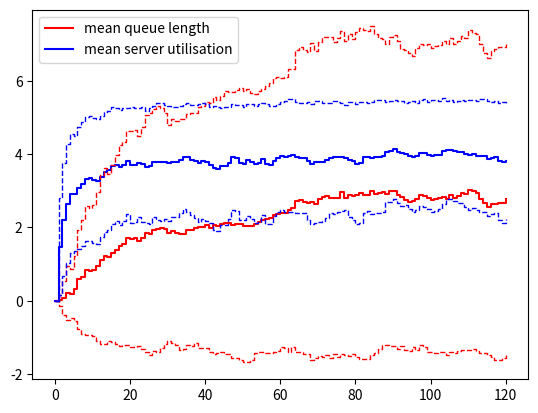

This chart was generated by the following Python code:
# Implement a classic GGk queue, where arrival and service times can follow an arbitrary positive distribution.
# Test different distributions and parameters, and plot time-dependent statistics (e.g. mean,
# confidence intervals, etc.) for the queue length and server utilisation.
import heapq
import numpy as np
import matplotlib.pyplot as plt
from bisect import bisect_left


class Event:

    def __init__(self, type="arrival", scheduled_time=0.0):
        self.type = type
        self.scheduled_time = scheduled_time

    def __lt__(self, other):
        return self.scheduled_time < other.scheduled_time


def run_simulation(k, arrival_time, service_time, T):
    event_list = []
    sim_time = 0
    Q = 0
    S = k
    timepoints = []
    Q_data = []
    S_data = []

    heapq.heappush(event_list, Event("start", 0.0))

    while event_list[0].scheduled_time < T:

        current_event = heapq.heappop(event_list)
        sim_time = current_event.scheduled_time

        if current_event.type == "start":
            new_arrival = sim_time + arrival_time()
            heapq.heappush(event_list, Event("arrival", new_arrival))
            # print(f"Start. Q = {Q}, S = {S}, time = {sim_time}")
            timepoints.append(sim_time)
            Q_data.append(Q)
            S_data.append(k-S)

        if current_event.type == "arrival":
            Q += 1
            if S > 0:
                heapq.heappush(event_list, Event("start_service", sim_time))
            new_arrival = sim_time + arrival_time()
            heapq.heappush(event_list, Event("arrival", new_arrival))
            # print(f"Arrival. Q = {Q}, S = {S}, time = {sim_time}")
            timepoints.append(sim_time)
            Q_data.append(Q)
            S_data.append(k-S)

        if current_event.type == "start_service":
            S -= 1
            Q -= 1
            if S < 0 or Q < 0:
                print(f"ERROR S = {S}, Q = {Q}")
            end_time = sim_time + service_time()
            heapq.heappush(event_list, Event("end_service", end_time))
            # print(f"Started Service. Q = {Q}, S = {S}, time = {sim_time}")
            timepoints.append(sim_time)
            Q_data.append(Q)
            S_data.append(k-S)

        if current_event.type == "end_service":
            S += 1
            # print(f"Ended Service. Q = {Q}, S = {S}, time = {sim_time}")
            timepoints.append(sim_time)
            Q_data.append(Q)
            S_data.append(k-S)
            if Q > 0:  # i do not even put SS on the event list, but do it immediately
                S -= 1
                Q -= 1
                if S < 0 or Q < 0:
                    print(f"ERROR S = {S}, Q = {Q}")
                end_time = sim_time + service_time()
                heapq.heappush(event_list, Event("end_service", end_time))
                # print(f"Started Service. Q = {Q}, S = {S}, time = {sim_time}")
                timepoints.append(sim_time)
                Q_data.append(Q)
                S_data.append(k-S)

    return timepoints, Q_data, S_data


# run a given number of Monte Carlo simulations and calculate mean and var of data
def MonteCarlo(runs, k, arrival_time, service_time, T):

    mean_queue = np.zeros(int(T)+1)
    mean_server_utilisation = np.zeros(int(T)+1)
    mean_sq_queue = np.zeros(int(T)+1)
    mean_sq_server_utilisation = np.zeros(int(T)+1)
    var_queue = np.zeros(int(T)+1)
    var_server_utilisation = np.zeros(int(T)+1)

    for i in range(1, runs+1):

        timepoints, Q_data, S_data = run_simulation(k, arrival_time, service_time, T)
        """plt.step(timepoints, Q_data, where='post', color='red')
        plt.step(timepoints, S_data, where='post', color='blue')"""

        equidistant_Q = [Q_data[0]]
        equidistant_S = [S_data[0]]

        lo = 0
        for j in range(1, int(T)+1):
            # find last index s.t. timepoints[index] < T
            idx = bisect_left(timepoints, j, lo=lo) - 1
            equidistant_Q.append(Q_data[idx])
            equidistant_S.append(S_data[idx])
            lo = max(lo, idx) if idx >= 0 else lo
            # update means
            mean_queue[j] = (i-1)/i*mean_queue[j] + 1/i*equidistant_Q[j]
            mean_server_utilisation[j] = (i-1)/i*mean_server_utilisation[j] + 1/i*equidistant_S[j]
            mean_sq_queue[j] = (i-1)/i*mean_sq_queue[j] + 1/i*equidistant_Q[j]**2
            mean_sq_server_utilisation[j] = (i - 1) / i * mean_sq_server_utilisation[j] + 1 / i * equidistant_S[j]**2
            if i > 1:
                var_queue[j] = i/(i-1)*(mean_sq_queue[j] - mean_queue[j]**2)
                var_server_utilisation[j] = i/(i-1)*(mean_sq_server_utilisation[j] - mean_server_utilisation[j]**2)

    """plt.title('Queue length: red, Server utilisation: blue')
    plt.show()"""

    return mean_queue, mean_server_utilisation, var_queue, var_server_utilisation


np.random.seed(4627)
k = 5  # number of servers

"""# exp exp
scale_arr = 0.13
scale_serv = 6  # mean of exp(scale) = scale
arrival_time = lambda : np.random.exponential(scale_arr)
service_time = lambda : np.random.exponential(scale_serv)
"""

"""# gamma gamma. expectation = shape*scale. if shape=1: gives exp(scale)
shape1 = 0.3
scale1 = 0.28
shape2 = 4
scale2 = 2
arrival_time = lambda : np.random.gamma(shape1, scale1)
service_time = lambda : np.random.gamma(shape2, scale2)
"""

# chi chi
df1 = 1
df2 = 4
arrival_time = lambda : np.random.chisquare(df1)
service_time = lambda : np.random.chisquare(df2)

T = 120
"""timepoints, Q_data, S_data = run_simulation(k, arrival_time, service_time, T)
plt.step(timepoints, Q_data, where='post', label='Queue length')
plt.step(timepoints, S_data, where='post', label='Server utilisation')
plt.legend()
plt.show()"""

# Monte Carlo Sim
runs = 300
mean_queue, mean_servers, var_queue, var_servers = MonteCarlo(runs, k, arrival_time, service_time, T)
plt.step(range(T+1), mean_queue, where='post', color='red', label='mean queue length')
plt.step(range(T+1), mean_servers, where='post', color='blue', label='mean server utilisation')
plt.step(range(T+1), mean_queue - np.sqrt(var_queue), where='post', color='red', linestyle='dashed', linewidth=1)
plt.step(range(T+1), mean_queue + np.sqrt(var_queue), where='post', color='red', linestyle='dashed', linewidth=1)
plt.step(range(T+1), mean_servers - np.sqrt(var_servers), where='post', color='blue', linestyle='dashed', linewidth=1)
plt.step(range(T+1), mean_servers + np.sqrt(var_servers), where='post', color='blue', linestyle='dashed', linewidth=1)
plt.legend()
plt.show()

# observed behaviour:
# 1) we can either get a small variance for server utilisation OR for queue length, not both.
# either the queue is always very short with small var and high fluctuation in server utilisation (=large var)
# or the queue grows, has a high var, and all servers are always busy (=small var)
# 2) it is obvious that the variance will be large for a small number of servers or a short queue,
# as our values are discrete (unless the queue is almost always zero or all servers are almost always busy)
# 3) gamma might give a smaller var for the same mean value
# but otherwise, i don't see a big difference between the two
# 4) i modeled a supermarkt-like situation (k=2, k=5) and a more callcenter-like situation (k=100)
